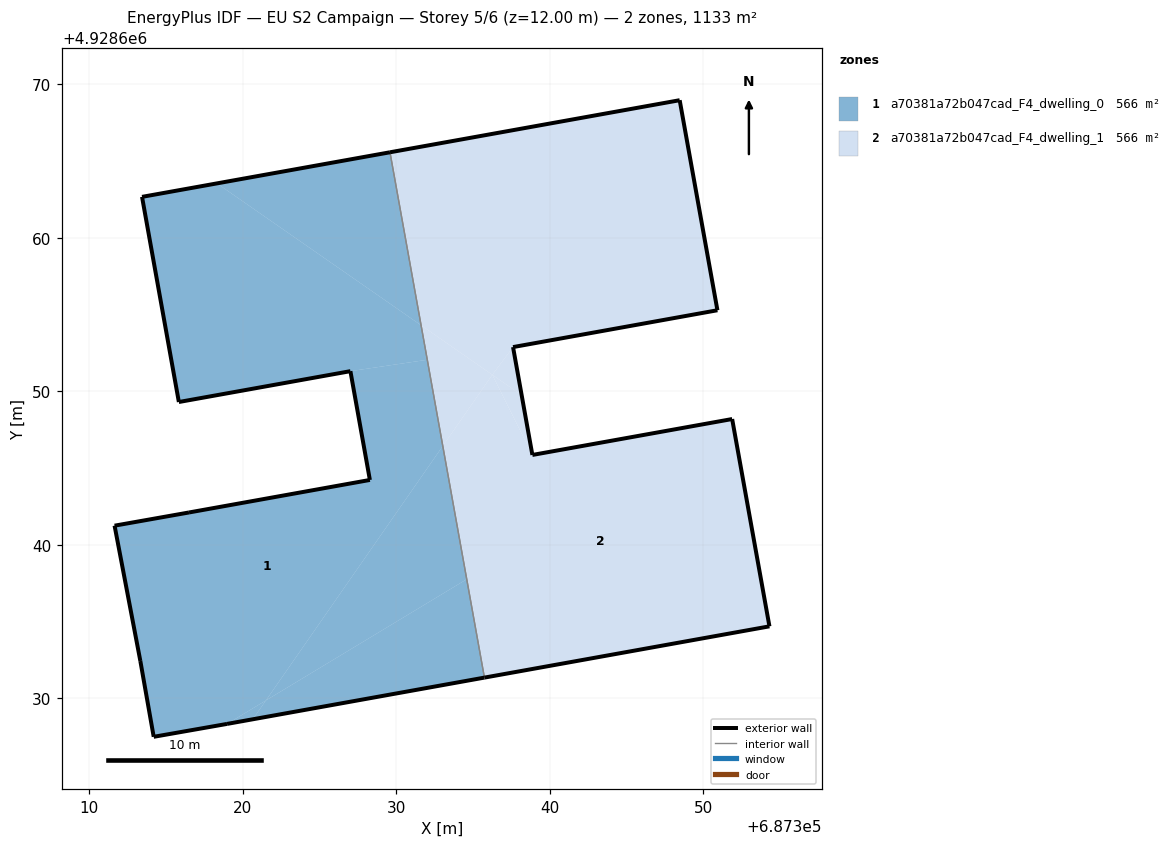
=== STOREY PLAN SPEC (per zone: floor XY polygon, exterior-wall plan segments, windows/doors) ===
zone 1: a70381a72b047cad_F4_dwelling_0  (566.3 m²)
  floor: (687321.50, 4928629.84) (687333.03, 4928646.42) (687332.02, 4928652.04) (687327.01, 4928651.30) (687328.28, 4928644.21) (687316.49, 4928642.09) (687311.64, 4928641.23) (687313.32, 4928632.41) (687314.19, 4928627.47) (687318.98, 4928628.32)
  floor: (687335.74, 4928631.33) (687334.59, 4928637.74) (687321.50, 4928629.84) (687320.65, 4928628.61)
  floor: (687331.62, 4928654.29) (687329.59, 4928665.57) (687318.31, 4928663.54)
  floor: (687320.65, 4928628.61) (687321.50, 4928629.84) (687318.98, 4928628.32) (687320.63, 4928628.61)
  floor: (687334.59, 4928637.74) (687333.03, 4928646.42) (687321.50, 4928629.84)
  floor: (687332.02, 4928652.04) (687331.62, 4928654.29) (687318.31, 4928663.54) (687313.43, 4928662.66) (687315.83, 4928649.29) (687327.01, 4928651.30)
  floor: (687318.97, 4928628.31) (687318.98, 4928628.32) (687314.19, 4928627.47)
  exterior wall: (687313.32, 4928632.41) – (687311.64, 4928641.23)  [9.0 m]
  exterior wall: (687311.64, 4928641.23) – (687316.49, 4928642.09)  [4.9 m]
  exterior wall: (687316.49, 4928642.09) – (687328.28, 4928644.21)  [12.0 m]
  exterior wall: (687328.28, 4928644.21) – (687327.01, 4928651.30)  [7.2 m]
  exterior wall: (687327.01, 4928651.30) – (687315.83, 4928649.29)  [11.4 m]
  exterior wall: (687315.83, 4928649.29) – (687313.43, 4928662.66)  [13.6 m]
  exterior wall: (687313.43, 4928662.66) – (687329.59, 4928665.57)  [16.4 m]
  exterior wall: (687335.74, 4928631.33) – (687318.97, 4928628.31)  [17.0 m]
  exterior wall: (687318.97, 4928628.31) – (687314.19, 4928627.47)  [4.9 m]
  exterior wall: (687314.19, 4928627.47) – (687313.32, 4928632.41)  [5.0 m]
  interior walls: 1
zone 2: a70381a72b047cad_F4_dwelling_1  (566.3 m²)
  floor: (687333.03, 4928646.42) (687336.26, 4928651.06) (687331.62, 4928654.29)
  floor: (687350.93, 4928655.27) (687348.47, 4928668.96) (687329.59, 4928665.57) (687331.62, 4928654.29) (687336.26, 4928651.07) (687337.61, 4928652.87)
  floor: (687354.32, 4928634.67) (687351.89, 4928648.18) (687338.87, 4928645.84) (687336.26, 4928651.06) (687333.03, 4928646.42) (687335.74, 4928631.33)
  floor: (687338.87, 4928645.84) (687338.17, 4928649.73) (687336.26, 4928651.06)
  floor: (687338.17, 4928649.73) (687337.61, 4928652.87) (687336.26, 4928651.07)
  exterior wall: (687351.89, 4928648.18) – (687354.32, 4928634.67)  [13.7 m]
  exterior wall: (687354.32, 4928634.67) – (687335.74, 4928631.33)  [18.9 m]
  exterior wall: (687329.59, 4928665.57) – (687348.47, 4928668.96)  [19.2 m]
  exterior wall: (687348.47, 4928668.96) – (687350.93, 4928655.27)  [13.9 m]
  exterior wall: (687350.93, 4928655.27) – (687337.61, 4928652.87)  [13.5 m]
  exterior wall: (687337.61, 4928652.87) – (687338.87, 4928645.84)  [7.1 m]
  exterior wall: (687338.87, 4928645.84) – (687351.89, 4928648.18)  [13.2 m]
  interior walls: 1

=== DERIVED (storey summary) ===
Building: EU S2 Campaign
Storey: 5 of 6  (floor level z = 12.00 m)
Storey gross floor area: 1132.5 m²
Zones on this storey: 2
  - a70381a72b047cad_F4_dwelling_0: floor 566.3 m²; exterior wall 101.4 m (304.1 m²); WWR 0.0%
  - a70381a72b047cad_F4_dwelling_1: floor 566.3 m²; exterior wall 99.6 m (298.8 m²); WWR 0.0%
Zone adjacency (shared interzone walls):
  - a70381a72b047cad_F4_dwelling_0 ↔ a70381a72b047cad_F4_dwelling_1